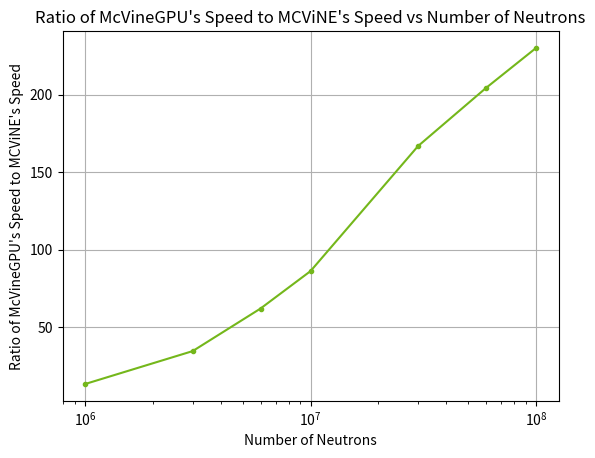

This chart was generated by the following Python code:
import numpy as np
from matplotlib import pyplot as plt

x = np.array([1e6, 3e6, 6e6, 1e7, 3e7, 6e7, 1e8])
cputimes = np.array([50., 147., 293., 491., 1473., 3005., 4977.])
gputimes = np.array([3.72244, 4.24126, 4.71751, 5.69286, 8.8244, 14.7054, 21.627])

cpuspeed = x / cputimes
gpuspeed = x / gputimes

ratio = gpuspeed / cpuspeed

plt.plot(x, ratio, ".-", color="#74B71B")
plt.title("Ratio of McVineGPU's Speed to MCViNE's Speed vs Number of Neutrons")
plt.xlabel("Number of Neutrons")
plt.ylabel("Ratio of McVineGPU's Speed to MCViNE's Speed")

plt.xscale("log")

plt.grid()

plt.show()
